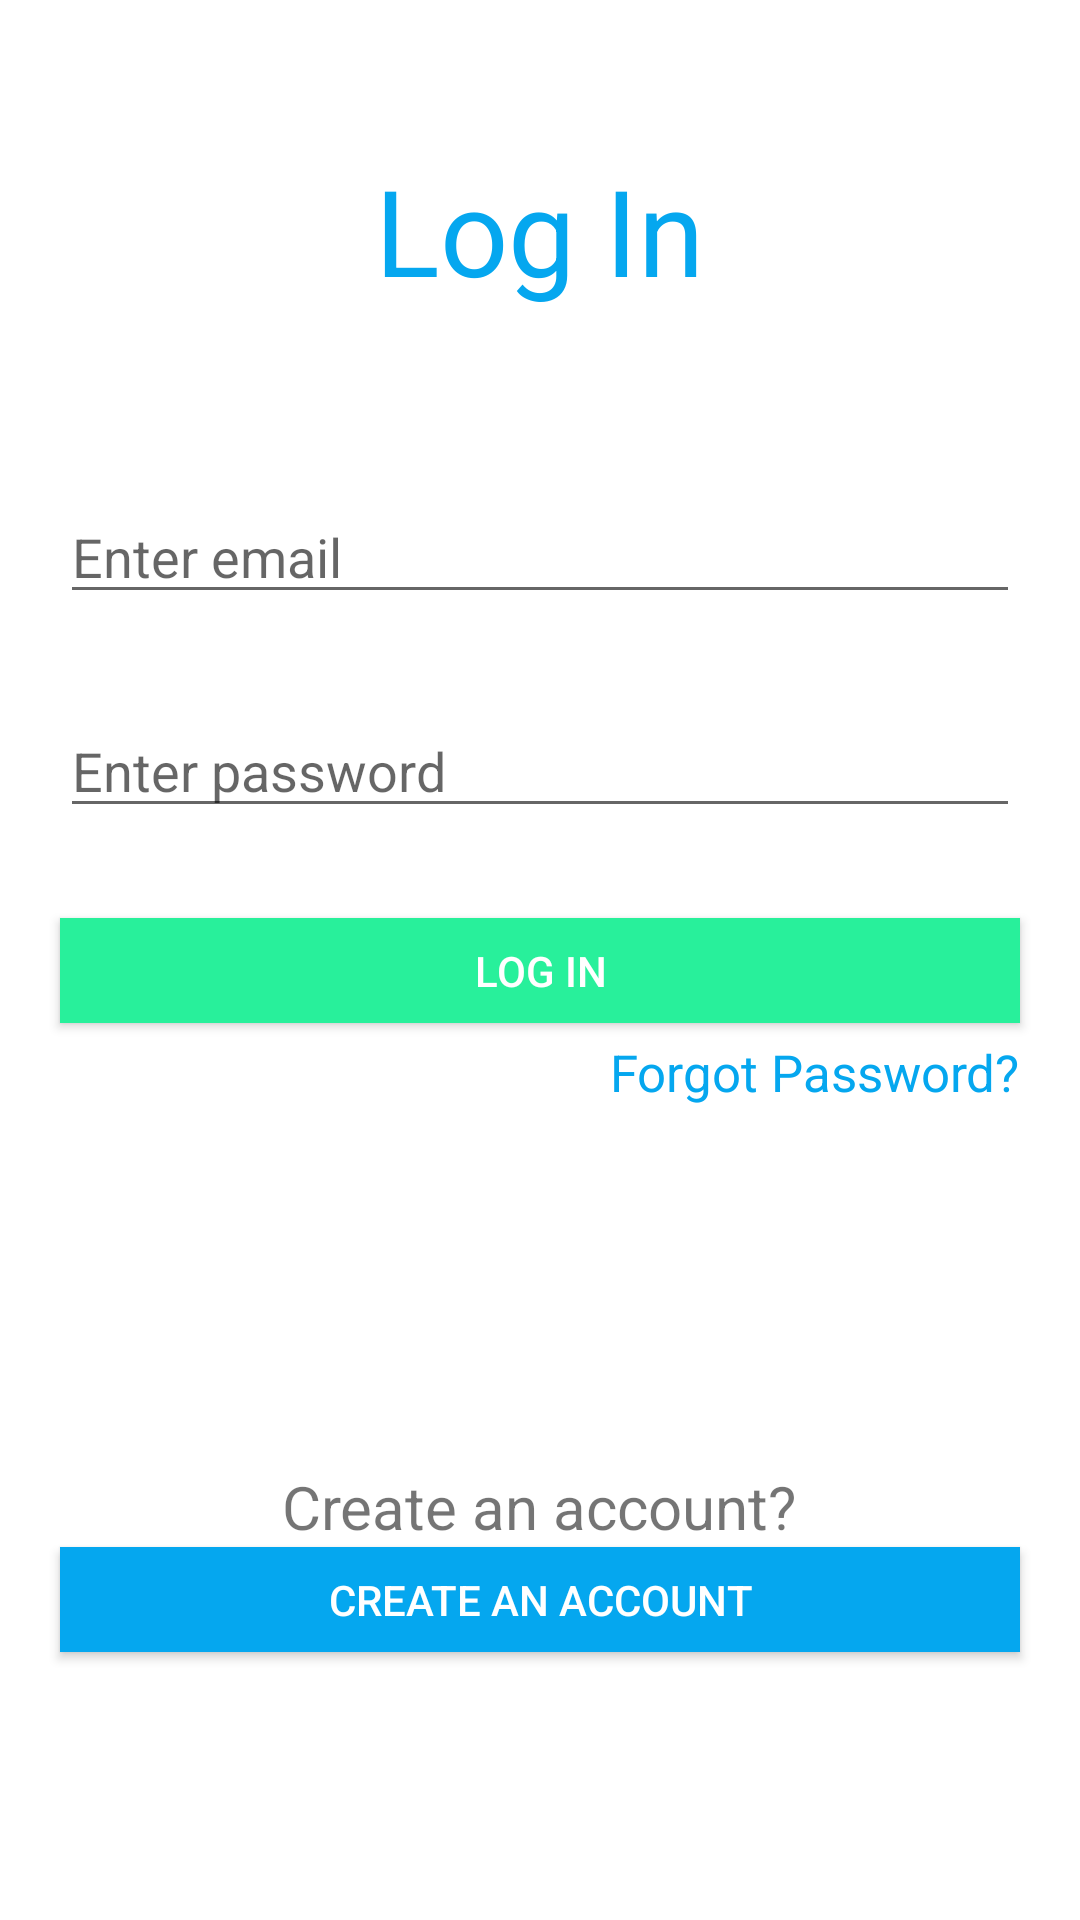

Android layout source for this screen:
<!-- AndroidManifest.xml: application theme AppTheme -->
<!-- res/layout/activity_login.xml -->
<?xml version="1.0" encoding="utf-8"?>
<androidx.constraintlayout.widget.ConstraintLayout xmlns:android="http://schemas.android.com/apk/res/android"
    xmlns:app="http://schemas.android.com/apk/res-auto"
    xmlns:tools="http://schemas.android.com/tools"
    android:layout_width="match_parent"
    android:layout_height="match_parent"
    tools:context=".LoginActivity">

   <LinearLayout
       android:layout_width="match_parent"
       android:layout_height="match_parent"
       android:orientation="vertical">

       <TextView
           android:layout_width="wrap_content"
           android:layout_height="wrap_content"
           android:text="Log In"
           android:textSize="40sp"
           android:layout_gravity="center"
           android:layout_marginTop="50dp"
           android:textColor="@color/colorPrimary"/>

       <EditText
           android:id="@+id/email"
           android:layout_width="match_parent"
           android:layout_height="wrap_content"
           android:layout_marginTop="60dp"
           android:layout_marginStart="20dp"
           android:layout_marginEnd="20dp"
           android:hint="Enter email"
           android:inputType="textEmailAddress"/>

       <EditText
           android:id="@+id/password"
           android:layout_width="match_parent"
           android:layout_height="wrap_content"
           android:layout_marginTop="30dp"
           android:layout_marginStart="20dp"
           android:layout_marginEnd="20dp"
           android:hint="Enter password"
           android:inputType="textPassword"/>

       <Button
           android:id="@+id/loginBtn"
           android:layout_width="match_parent"
           android:layout_height="35dp"
           android:layout_marginStart="20dp"
           android:layout_marginEnd="20dp"
           android:layout_marginTop="30dp"
           android:background="@color/colorAccent"
           android:textColor="@android:color/white"
           android:text="Log in"/>

       <TextView
           android:id="@+id/forgotPassword"
           android:layout_width="wrap_content"
           android:layout_height="wrap_content"
           android:text="Forgot Password?"
           android:layout_gravity="end"
           android:layout_marginEnd="20dp"
           android:layout_marginTop="5dp"
           android:textColor="@color/colorPrimary"
           android:textSize="17sp"/>

       <TextView
           android:layout_width="wrap_content"
           android:layout_height="wrap_content"
           android:text="Create an account?"
           android:layout_gravity="center"
           android:layout_marginTop="120dp"
           android:textSize="20sp"/>

       <Button
           android:id="@+id/SignupBtn"
           android:layout_width="match_parent"
           android:layout_height="35dp"
           android:layout_marginStart="20dp"
           android:layout_marginEnd="20dp"
           android:background="@color/colorPrimary"
           android:text="Create an account"
           android:textColor="@android:color/white"/>



   </LinearLayout>

</androidx.constraintlayout.widget.ConstraintLayout>
<!-- resources referenced by this layout -->
<resources>
  <color name="colorAccent">#28F09B</color>
  <color name="colorPrimary">#05A7EF</color>
</resources>
